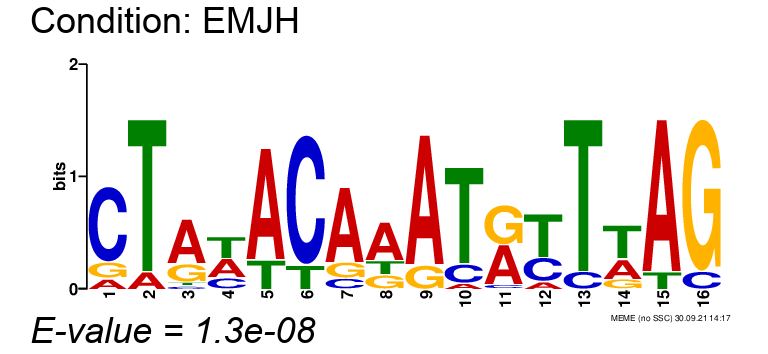

Values plotted in this chart, from the file beside it:
, position-1, position-2, position-3, position-4, position-5, position-6, position-7, position-8, position-9, position-10, position-11, position-12, position-13, position-14, position-15, position-16
A, 0.1053, 0.1053, 0.6316, 0.3684, 0.7895, 0.0, 0.7368, 0.5789, 0.8421, 0.05263, 0.4737, 0.1053, 0.0, 0.3158, 0.8947, 0.0
C, 0.7368, 0.0, 0.05263, 0.2105, 0.0, 0.8421, 0.1053, 0.0, 0.0, 0.1579, 0.05263, 0.3158, 0.1053, 0.0, 0.0, 0.1053
G, 0.1579, 0.0, 0.2632, 0.0, 0.0, 0.0, 0.1579, 0.2105, 0.1579, 0.0, 0.4737, 0.0, 0.0, 0.1579, 0.0, 0.8947
T, 0.0, 0.8947, 0.05263, 0.4211, 0.2105, 0.1579, 0.0, 0.2105, 0.0, 0.7895, 0.0, 0.5789, 0.8947, 0.5263, 0.1053, 0.0
